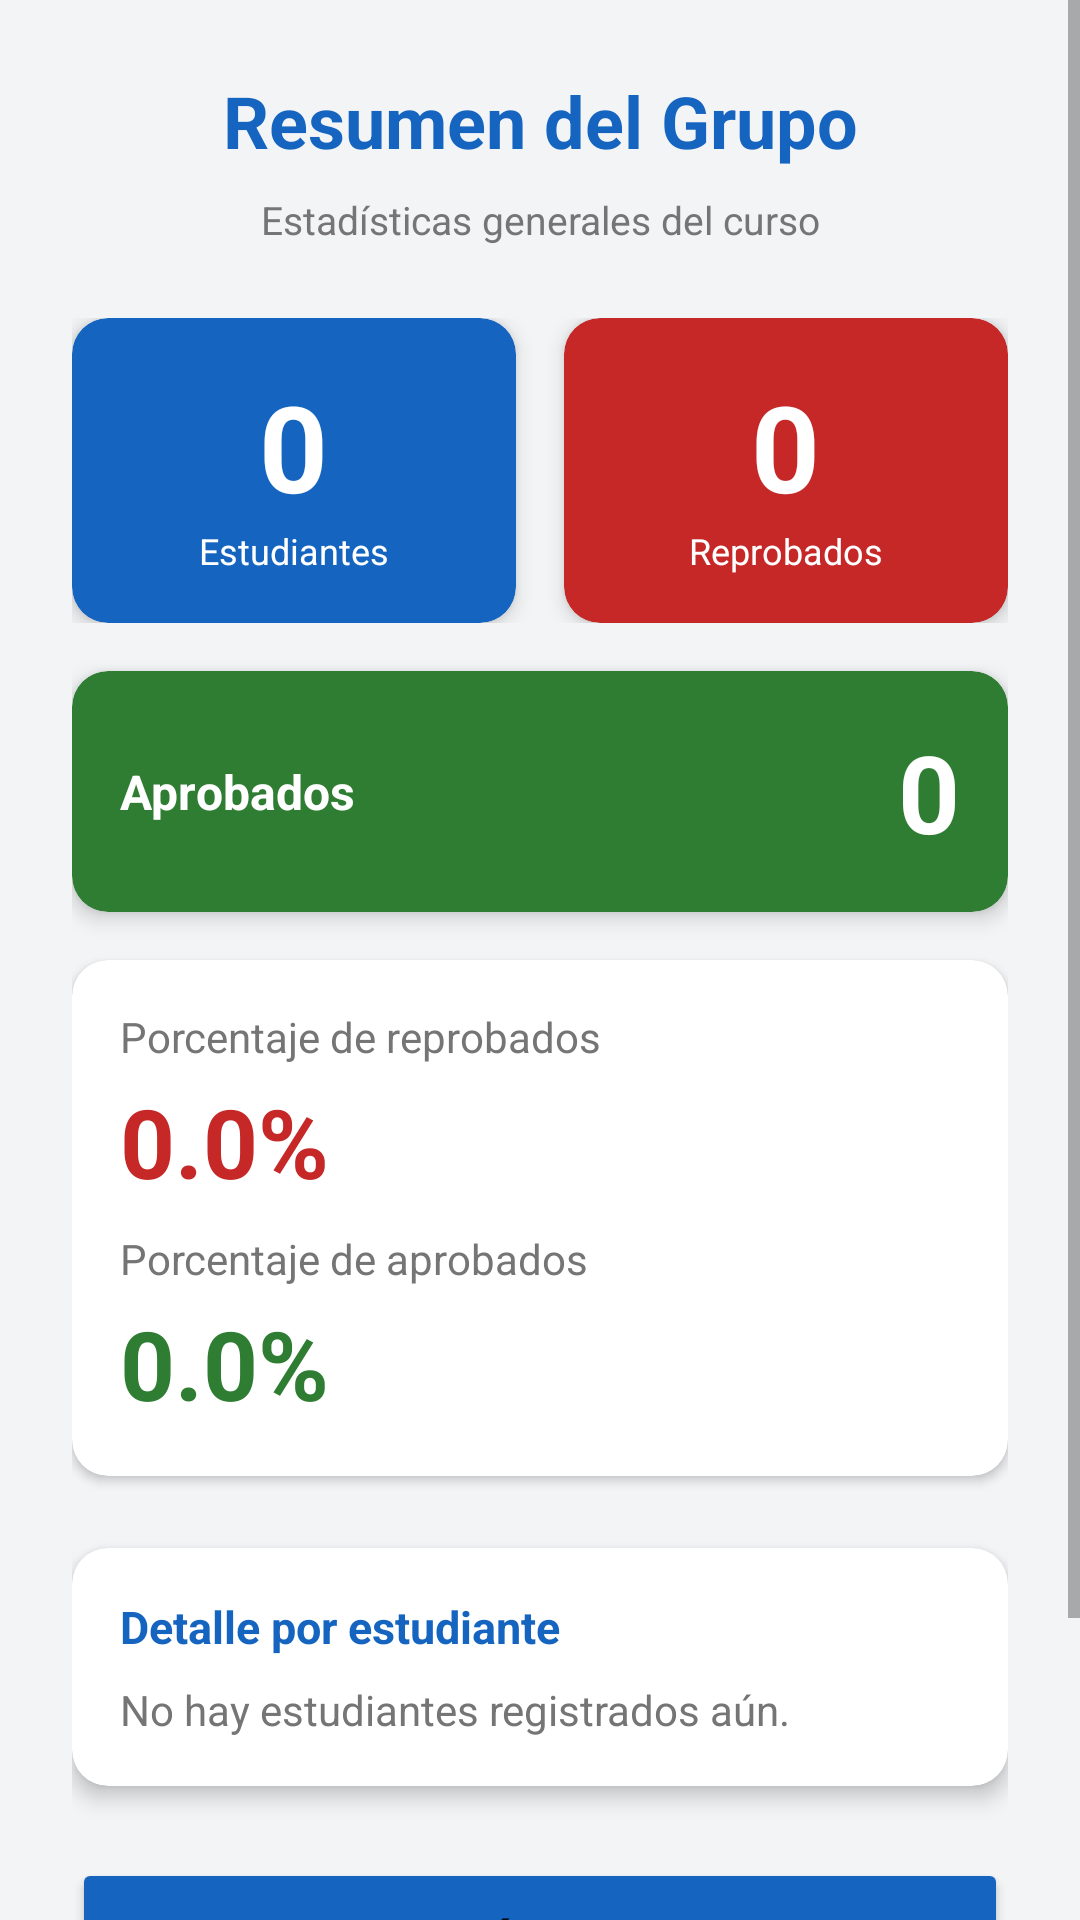

The Android layout XML behind this screen, and the referenced resources:
<!-- AndroidManifest.xml: application theme Theme.ControlNotas -->
<!-- res/layout/activity_resumen.xml -->
<?xml version="1.0" encoding="utf-8"?>
<ScrollView xmlns:android="http://schemas.android.com/apk/res/android"
    xmlns:app="http://schemas.android.com/apk/res-auto"
    android:layout_width="match_parent"
    android:layout_height="match_parent"
    android:background="@color/fondo">

    <LinearLayout
        android:layout_width="match_parent"
        android:layout_height="wrap_content"
        android:orientation="vertical"
        android:padding="24dp">

        
        <TextView
            android:layout_width="match_parent"
            android:layout_height="wrap_content"
            android:text="@string/titulo_resumen"
            android:textSize="24sp"
            android:textStyle="bold"
            android:textColor="@color/primario"
            android:gravity="center"
            android:paddingBottom="8dp" />

        <TextView
            android:layout_width="match_parent"
            android:layout_height="wrap_content"
            android:text="@string/subtitulo_resumen"
            android:textSize="13sp"
            android:textColor="@color/texto_secundario"
            android:gravity="center"
            android:paddingBottom="24dp" />

        
        <LinearLayout
            android:layout_width="match_parent"
            android:layout_height="wrap_content"
            android:orientation="horizontal"
            android:layout_marginBottom="16dp">

            
            <androidx.cardview.widget.CardView
                android:layout_width="0dp"
                android:layout_height="wrap_content"
                android:layout_weight="1"
                android:layout_marginEnd="8dp"
                app:cardCornerRadius="12dp"
                app:cardElevation="4dp"
                app:cardBackgroundColor="@color/primario">

                <LinearLayout
                    android:layout_width="match_parent"
                    android:layout_height="wrap_content"
                    android:orientation="vertical"
                    android:padding="16dp"
                    android:gravity="center">

                    <TextView
                        android:id="@+id/tvResumenTotal"
                        android:layout_width="wrap_content"
                        android:layout_height="wrap_content"
                        android:text="0"
                        android:textSize="40sp"
                        android:textStyle="bold"
                        android:textColor="@color/blanco" />

                    <TextView
                        android:layout_width="wrap_content"
                        android:layout_height="wrap_content"
                        android:text="@string/label_total"
                        android:textSize="12sp"
                        android:textColor="@color/blanco" />
                </LinearLayout>
            </androidx.cardview.widget.CardView>

            
            <androidx.cardview.widget.CardView
                android:layout_width="0dp"
                android:layout_height="wrap_content"
                android:layout_weight="1"
                android:layout_marginStart="8dp"
                app:cardCornerRadius="12dp"
                app:cardElevation="4dp"
                app:cardBackgroundColor="@color/rojo">

                <LinearLayout
                    android:layout_width="match_parent"
                    android:layout_height="wrap_content"
                    android:orientation="vertical"
                    android:padding="16dp"
                    android:gravity="center">

                    <TextView
                        android:id="@+id/tvResumenReprobados"
                        android:layout_width="wrap_content"
                        android:layout_height="wrap_content"
                        android:text="0"
                        android:textSize="40sp"
                        android:textStyle="bold"
                        android:textColor="@color/blanco" />

                    <TextView
                        android:layout_width="wrap_content"
                        android:layout_height="wrap_content"
                        android:text="@string/label_reprobados"
                        android:textSize="12sp"
                        android:textColor="@color/blanco" />
                </LinearLayout>
            </androidx.cardview.widget.CardView>
        </LinearLayout>

        
        <androidx.cardview.widget.CardView
            android:layout_width="match_parent"
            android:layout_height="wrap_content"
            android:layout_marginBottom="16dp"
            app:cardCornerRadius="12dp"
            app:cardElevation="4dp"
            app:cardBackgroundColor="@color/verde">

            <LinearLayout
                android:layout_width="match_parent"
                android:layout_height="wrap_content"
                android:orientation="horizontal"
                android:padding="16dp"
                android:gravity="center_vertical">

                <TextView
                    android:layout_width="0dp"
                    android:layout_height="wrap_content"
                    android:layout_weight="1"
                    android:text="@string/label_aprobados"
                    android:textSize="16sp"
                    android:textStyle="bold"
                    android:textColor="@color/blanco" />

                <TextView
                    android:id="@+id/tvResumenAprobados"
                    android:layout_width="wrap_content"
                    android:layout_height="wrap_content"
                    android:text="0"
                    android:textSize="36sp"
                    android:textStyle="bold"
                    android:textColor="@color/blanco" />
            </LinearLayout>
        </androidx.cardview.widget.CardView>

        
        <androidx.cardview.widget.CardView
            android:layout_width="match_parent"
            android:layout_height="wrap_content"
            android:layout_marginBottom="24dp"
            app:cardCornerRadius="12dp"
            app:cardElevation="2dp"
            app:cardBackgroundColor="@color/blanco">

            <LinearLayout
                android:layout_width="match_parent"
                android:layout_height="wrap_content"
                android:orientation="vertical"
                android:padding="16dp">

                <TextView
                    android:layout_width="wrap_content"
                    android:layout_height="wrap_content"
                    android:text="@string/porcentaje_reprobados"
                    android:textSize="14sp"
                    android:textColor="@color/texto_secundario"
                    android:paddingBottom="4dp" />

                <TextView
                    android:id="@+id/tvPorcentajeReprobados"
                    android:layout_width="wrap_content"
                    android:layout_height="wrap_content"
                    android:text="0.0%"
                    android:textSize="32sp"
                    android:textStyle="bold"
                    android:textColor="@color/rojo" />

                <TextView
                    android:layout_width="wrap_content"
                    android:layout_height="wrap_content"
                    android:text="@string/porcentaje_aprobados"
                    android:textSize="14sp"
                    android:textColor="@color/texto_secundario"
                    android:paddingBottom="4dp"
                    android:paddingTop="8dp" />

                <TextView
                    android:id="@+id/tvPorcentajeAprobados"
                    android:layout_width="wrap_content"
                    android:layout_height="wrap_content"
                    android:text="0.0%"
                    android:textSize="32sp"
                    android:textStyle="bold"
                    android:textColor="@color/verde" />

            </LinearLayout>
        </androidx.cardview.widget.CardView>

        
        <androidx.cardview.widget.CardView
            android:layout_width="match_parent"
            android:layout_height="wrap_content"
            android:layout_marginBottom="24dp"
            app:cardCornerRadius="12dp"
            app:cardElevation="4dp"
            app:cardBackgroundColor="@color/blanco">

            <LinearLayout
                android:layout_width="match_parent"
                android:layout_height="wrap_content"
                android:orientation="vertical"
                android:padding="16dp">

                <TextView
                    android:layout_width="wrap_content"
                    android:layout_height="wrap_content"
                    android:text="@string/lista_estudiantes"
                    android:textSize="15sp"
                    android:textStyle="bold"
                    android:textColor="@color/primario"
                    android:paddingBottom="8dp" />

                <TextView
                    android:id="@+id/tvListaEstudiantes"
                    android:layout_width="match_parent"
                    android:layout_height="wrap_content"
                    android:text="@string/sin_estudiantes"
                    android:textSize="14sp"
                    android:textColor="@color/texto_secundario"
                    android:lineSpacingExtra="6dp" />

            </LinearLayout>
        </androidx.cardview.widget.CardView>

        
        <Button
            android:id="@+id/btnAgregarMas"
            android:layout_width="match_parent"
            android:layout_height="56dp"
            android:text="@string/btn_agregar_mas"
            android:textSize="15sp"
            android:textStyle="bold"
            android:backgroundTint="@color/primario"
            android:layout_marginBottom="12dp" />

        <Button
            android:id="@+id/btnReiniciar"
            android:layout_width="match_parent"
            android:layout_height="48dp"
            android:text="@string/btn_reiniciar"
            android:textSize="14sp"
            android:backgroundTint="@color/rojo" />

    </LinearLayout>
</ScrollView>
<!-- resources referenced by this layout -->
<resources>
  <color name="blanco">#FFFFFF</color>
  <color name="fondo">#F3F4F6</color>
  <color name="primario">#1565C0</color>
  <color name="rojo">#C62828</color>
  <color name="texto_secundario">#757575</color>
  <color name="verde">#2E7D32</color>
  <string name="btn_agregar_mas">Agregar Más Estudiantes</string>
  <string name="btn_reiniciar">Reiniciar Todo</string>
  <string name="label_aprobados">Aprobados</string>
  <string name="label_reprobados">Reprobados</string>
  <string name="label_total">Estudiantes</string>
  <string name="lista_estudiantes">Detalle por estudiante</string>
  <string name="porcentaje_aprobados">Porcentaje de aprobados</string>
  <string name="porcentaje_reprobados">Porcentaje de reprobados</string>
  <string name="sin_estudiantes">No hay estudiantes registrados aún.</string>
  <string name="subtitulo_resumen">Estadísticas generales del curso</string>
  <string name="titulo_resumen">Resumen del Grupo</string>
  <style name="Theme.ControlNotas" parent="Theme.MaterialComponents.DayNight.DarkActionBar">
          <item name="colorPrimary">@color/primario</item>
          <item name="colorPrimaryVariant">@color/primario_claro</item>
          <item name="colorOnPrimary">@color/blanco</item>
          <item name="colorSecondary">@color/secundario</item>
          <item name="colorOnSecondary">@color/blanco</item>
          <item name="android:statusBarColor">@color/primario</item>
          <item name="android:windowBackground">@color/fondo</item>
      </style>
  <color name="primario_claro">#1976D2</color>
  <color name="secundario">#00695C</color>
</resources>
